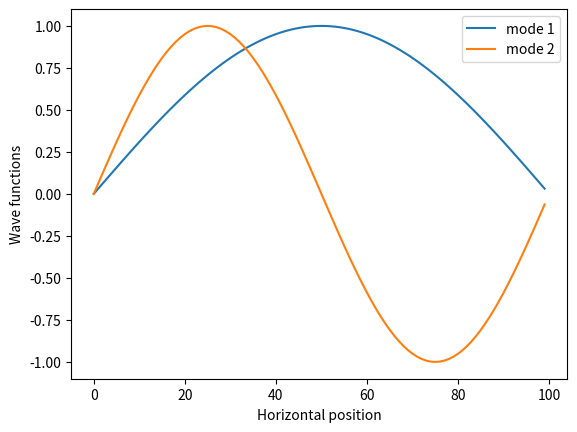
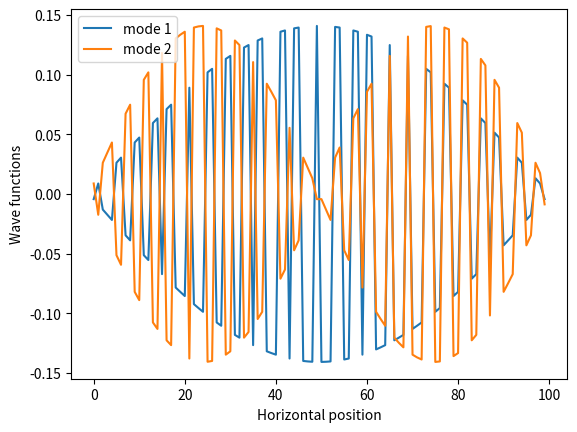

These charts were generated, in order, by the following Python code:
"""
File : main.py
[MAIN3 - Schrödinger] Feb. - June 2017
A. Khizar, R. Ndiaye, V. Nicol, M. Pecheux
Referent: F. Aviat

Main file that represents the wave function using the TISE.
"""

# useful imports
import numpy as np
import matplotlib.pyplot as plt
from math import sin, pi


# general variables
x_min = 0
x_max = 100
n = 100       # number of subdivisions of the space
delta_x = (x_max - x_min) / n

# declaration of main matrices
laplacian = 1/delta_x**2 * -2*np.eye(n) + np.diag(np.ones(n - 1), -1) + np.diag(np.ones(n - 1), 1)
V = np.zeros(n)     # null potential
H = laplacian + V
# we get the eigen vectors of the H matrix
# to get the eigen functions of the H operator
eigen_values, eigen_vectors = np.linalg.eigh(H)

# we make the space discrete
x_values = np.arange(x_min, x_max, delta_x)

# graphic representation of the first modes
for i in range(0, 2):
    # we get the right psi values = the corresponding eigen vector
    # of the H matrix
    y_values = [sin((i+1)*pi*x/x_max) for x in x_values]  # analytic solution
    y_values2 = eigen_vectors[i]                            # using the H eigen vectors
    # we plot the both results against the x values
    plt.figure(1)
    plt.plot(x_values, y_values, label='mode %d' % (i+1))
    plt.figure(2)
    plt.plot(x_values, y_values2, label='mode %d' % (i+1))

# we finish up the graphs and show them
plt.figure(1)
plt.legend()
plt.xlabel('Horizontal position')
plt.ylabel('Wave functions')

plt.figure(2)
plt.legend()
plt.xlabel('Horizontal position')
plt.ylabel('Wave functions')

plt.show()
